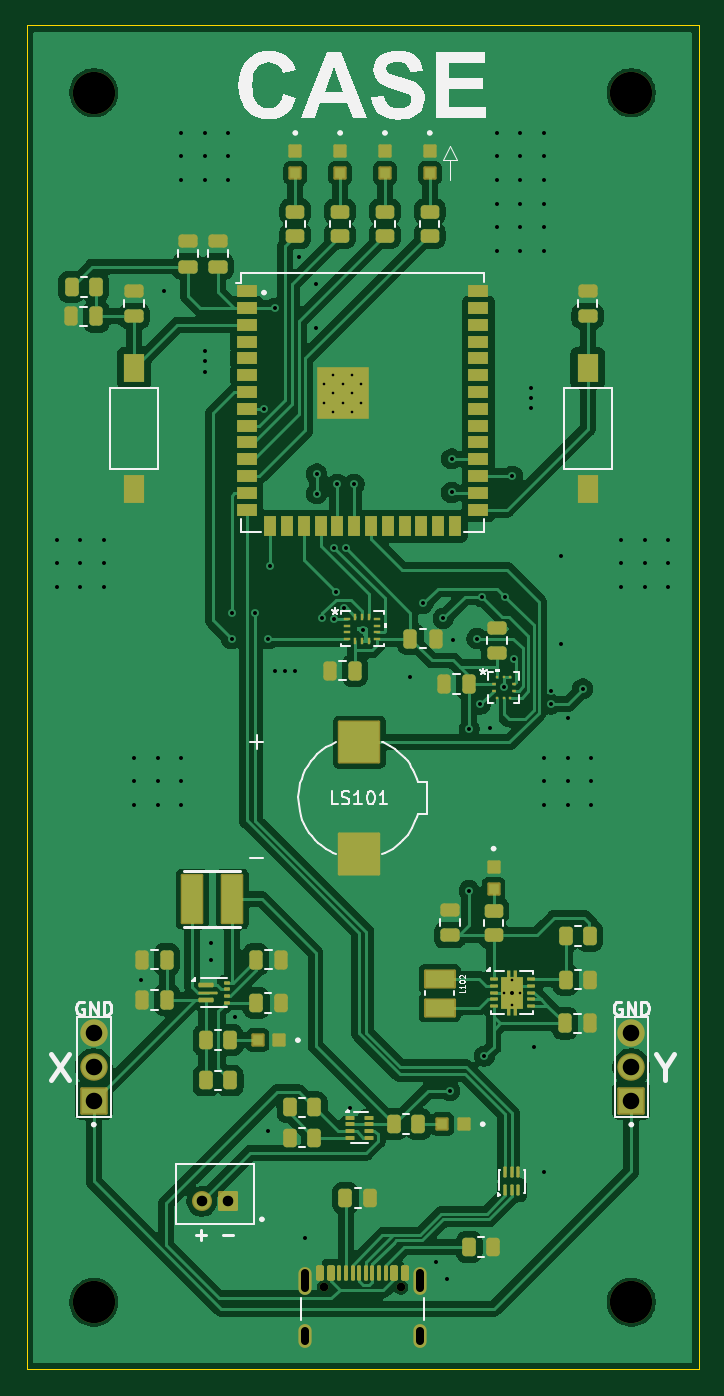
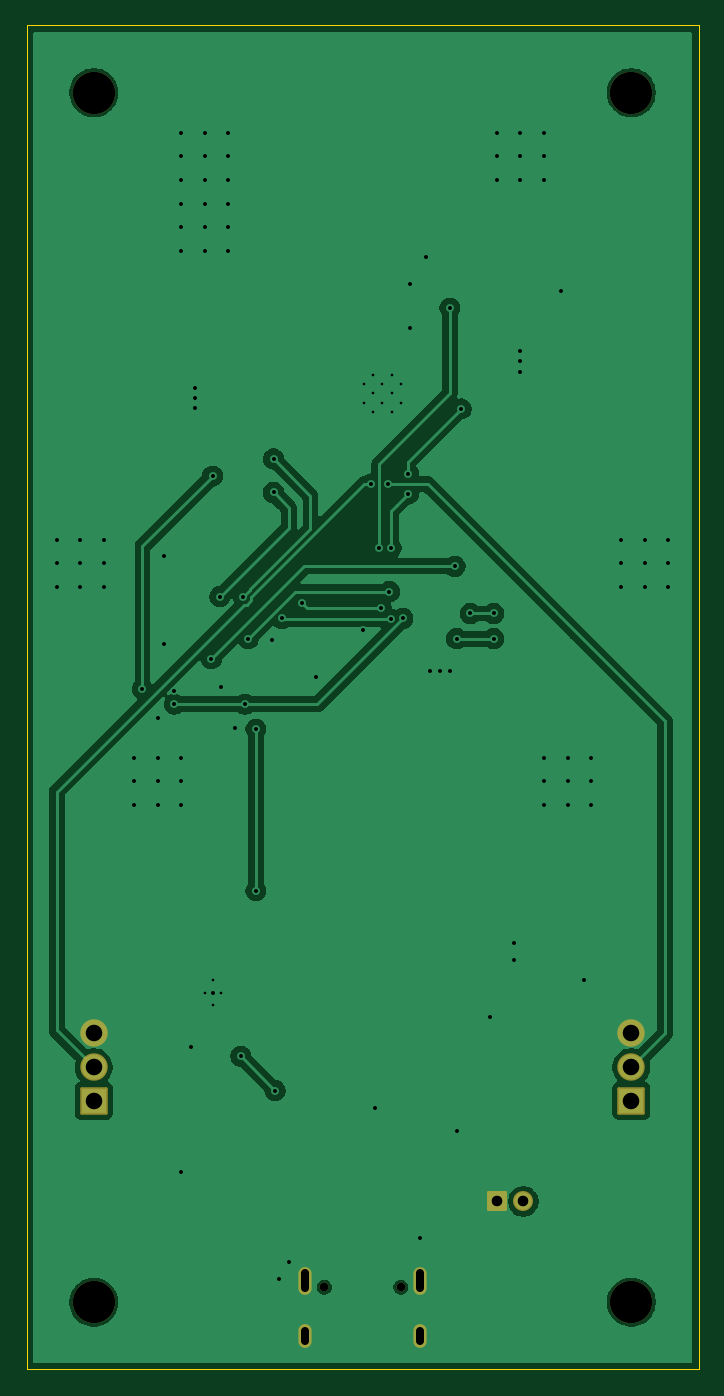
Circuit board: 11 layer files. Board 50.8 x 101.6 mm.
- bottom_copper: CASE-B_Cu.gbl (57025 bytes)
- bottom_mask: CASE-B_Mask.gbs (2027 bytes)
- paste: CASE-B_Paste.gbp (447 bytes)
- bottom_silk: CASE-B_Silkscreen.gbo (448 bytes)
- outline: CASE-Edge_Cuts.gm1 (604 bytes)
- top_copper: CASE-F_Cu.gtl (164600 bytes)
- top_mask: CASE-F_Mask.gts (11435 bytes)
- paste: CASE-F_Paste.gtp (10018 bytes)
- top_silk: CASE-F_Silkscreen.gto (27614 bytes)
- drill: CASE-NPTH.drl (491 bytes)
- drill: CASE-PTH.drl (3278 bytes)

=== bottom_copper: CASE-B_Cu.gbl (57025 bytes, source omitted) ===
=== bottom_mask: CASE-B_Mask.gbs (2027 bytes, source withheld) ===
=== paste: CASE-B_Paste.gbp ===
%TF.GenerationSoftware,KiCad,Pcbnew,9.0.6*%
%TF.CreationDate,2026-03-03T19:55:54-06:00*%
%TF.ProjectId,CASE,43415345-2e6b-4696-9361-645f70636258,rev?*%
%TF.SameCoordinates,Original*%
%TF.FileFunction,Paste,Bot*%
%TF.FilePolarity,Positive*%
%FSLAX46Y46*%
G04 Gerber Fmt 4.6, Leading zero omitted, Abs format (unit mm)*
G04 Created by KiCad (PCBNEW 9.0.6) date 2026-03-03 19:55:54*
%MOMM*%
%LPD*%
G01*
G04 APERTURE LIST*
G04 APERTURE END LIST*
M02*

=== bottom_silk: CASE-B_Silkscreen.gbo ===
%TF.GenerationSoftware,KiCad,Pcbnew,9.0.6*%
%TF.CreationDate,2026-03-03T19:55:54-06:00*%
%TF.ProjectId,CASE,43415345-2e6b-4696-9361-645f70636258,rev?*%
%TF.SameCoordinates,Original*%
%TF.FileFunction,Legend,Bot*%
%TF.FilePolarity,Positive*%
%FSLAX46Y46*%
G04 Gerber Fmt 4.6, Leading zero omitted, Abs format (unit mm)*
G04 Created by KiCad (PCBNEW 9.0.6) date 2026-03-03 19:55:54*
%MOMM*%
%LPD*%
G01*
G04 APERTURE LIST*
G04 APERTURE END LIST*
M02*

=== outline: CASE-Edge_Cuts.gm1 ===
%TF.GenerationSoftware,KiCad,Pcbnew,9.0.6*%
%TF.CreationDate,2026-03-03T19:55:54-06:00*%
%TF.ProjectId,CASE,43415345-2e6b-4696-9361-645f70636258,rev?*%
%TF.SameCoordinates,Original*%
%TF.FileFunction,Profile,NP*%
%FSLAX46Y46*%
G04 Gerber Fmt 4.6, Leading zero omitted, Abs format (unit mm)*
G04 Created by KiCad (PCBNEW 9.0.6) date 2026-03-03 19:55:54*
%MOMM*%
%LPD*%
G01*
G04 APERTURE LIST*
%TA.AperFunction,Profile*%
%ADD10C,0.050000*%
%TD*%
G04 APERTURE END LIST*
D10*
X203200000Y-50800000D02*
X254000000Y-50800000D01*
X254000000Y-152400000D01*
X203200000Y-152400000D01*
X203200000Y-50800000D01*
M02*

=== top_copper: CASE-F_Cu.gtl (164600 bytes, source omitted) ===
=== top_mask: CASE-F_Mask.gts (11435 bytes, source omitted) ===
=== paste: CASE-F_Paste.gtp (10018 bytes, source omitted) ===
=== top_silk: CASE-F_Silkscreen.gto (27614 bytes, source omitted) ===
=== drill: CASE-NPTH.drl ===
M48
; DRILL file {KiCad 9.0.6} date 2026-03-03T19:56:03-0600
; FORMAT={-:-/ absolute / metric / decimal}
; #@! TF.CreationDate,2026-03-03T19:56:03-06:00
; #@! TF.GenerationSoftware,Kicad,Pcbnew,9.0.6
; #@! TF.FileFunction,NonPlated,1,2,NPTH
FMAT,2
METRIC
; #@! TA.AperFunction,NonPlated,NPTH,ComponentDrill
T1C0.650
; #@! TA.AperFunction,NonPlated,NPTH,ComponentDrill
T2C3.200
%
G90
G05
T1
X225.71Y-146.18
X231.49Y-146.18
T2
X208.28Y-55.88
X208.28Y-147.32
X248.92Y-55.88
X248.92Y-147.32
M30

=== drill: CASE-PTH.drl ===
M48
; DRILL file {KiCad 9.0.6} date 2026-03-03T19:56:03-0600
; FORMAT={-:-/ absolute / metric / decimal}
; #@! TF.CreationDate,2026-03-03T19:56:03-06:00
; #@! TF.GenerationSoftware,Kicad,Pcbnew,9.0.6
; #@! TF.FileFunction,Plated,1,2,PTH
FMAT,2
METRIC
; #@! TA.AperFunction,Plated,PTH,ComponentDrill
T1C0.200
; #@! TA.AperFunction,Plated,PTH,ViaDrill
T2C0.300
; #@! TA.AperFunction,Plated,PTH,ComponentDrill
T3C0.600
; #@! TA.AperFunction,Plated,PTH,ComponentDrill
T4C0.800
; #@! TA.AperFunction,Plated,PTH,ComponentDrill
T5C1.250
%
G90
G05
T1
X225.7Y-77.916
X225.7Y-79.316
X226.4Y-77.216
X226.4Y-78.616
X226.4Y-80.016
X227.1Y-77.916
X227.1Y-79.316
X227.8Y-77.216
X227.8Y-78.616
X227.8Y-80.016
X228.5Y-77.916
X228.5Y-79.316
X239.325Y-123.91
X239.9Y-122.96
X239.9Y-124.86
X240.475Y-123.91
T2
X205.486Y-89.662
X205.486Y-91.44
X205.486Y-93.218
X207.264Y-89.662
X207.264Y-91.44
X207.264Y-93.218
X209.042Y-89.662
X209.042Y-91.44
X209.042Y-93.218
X211.328Y-106.172
X211.328Y-107.95
X211.328Y-109.728
X211.836Y-122.936
X213.106Y-106.172
X213.106Y-107.95
X213.106Y-109.728
X213.563Y-70.866
X214.884Y-58.928
X214.884Y-60.706
X214.884Y-62.484
X214.884Y-106.172
X214.884Y-107.95
X214.884Y-109.728
X216.662Y-58.928
X216.662Y-60.706
X216.662Y-62.484
X216.662Y-75.438
X216.662Y-76.2
X216.662Y-76.962
X217.17Y-120.142
X217.17Y-121.412
X218.44Y-58.928
X218.44Y-60.706
X218.44Y-62.484
X218.694Y-95.25
X218.694Y-97.155
X218.948Y-125.73
X220.45Y-95.25
X221.137Y-79.786
X221.488Y-97.155
X221.488Y-134.366
X221.615Y-91.694
X221.996Y-72.166
X221.996Y-99.568
X222.758Y-99.568
X223.52Y-99.568
X223.774Y-68.326
X224.282Y-142.494
X225.044Y-70.358
X225.044Y-73.66
X225.128Y-84.709
X225.128Y-86.19
X225.552Y-95.631
X226.441Y-90.297
X226.441Y-95.668
X226.568Y-93.599
X226.695Y-85.471
X227.203Y-94.869
X227.33Y-90.297
X227.628Y-132.632
X227.965Y-85.471
X228.6Y-96.52
X232.156Y-100.076
X233.172Y-94.488
X234.188Y-144.272
X234.696Y-95.631
X234.95Y-145.542
X235.204Y-131.318
X235.331Y-83.566
X235.331Y-86.106
X235.458Y-97.282
X236.662Y-104.013
X236.662Y-116.205
X237.236Y-97.155
X237.49Y-102.108
X237.617Y-93.98
X237.807Y-128.714
X238.252Y-103.886
X238.76Y-58.928
X238.76Y-60.706
X238.76Y-62.484
X238.76Y-64.262
X238.76Y-66.04
X238.76Y-67.818
X239.268Y-100.838
X239.395Y-93.98
X239.9Y-123.91
X239.933Y-84.866
X240.03Y-98.679
X240.538Y-58.928
X240.538Y-60.706
X240.538Y-62.484
X240.538Y-64.262
X240.538Y-66.04
X240.538Y-67.818
X241.3Y-78.232
X241.3Y-78.994
X241.3Y-79.756
X241.554Y-128.016
X242.316Y-58.928
X242.316Y-60.706
X242.316Y-62.484
X242.316Y-64.262
X242.316Y-66.04
X242.316Y-67.818
X242.316Y-106.172
X242.316Y-107.95
X242.316Y-109.728
X242.316Y-137.488
X242.824Y-101.092
X242.824Y-102.108
X243.586Y-90.932
X243.586Y-97.536
X244.094Y-103.124
X244.094Y-106.172
X244.094Y-107.95
X244.094Y-109.728
X245.237Y-100.965
X245.872Y-106.172
X245.872Y-107.95
X245.872Y-109.728
X248.158Y-89.662
X248.158Y-91.44
X248.158Y-93.218
X249.936Y-89.662
X249.936Y-91.44
X249.936Y-93.218
X251.714Y-89.662
X251.714Y-91.44
X251.714Y-93.218
T4
X216.44Y-139.7
X218.44Y-139.7
T5
X208.28Y-127.0
X208.28Y-129.54
X208.28Y-132.08
X248.92Y-127.0
X248.92Y-129.54
X248.92Y-132.08
T3
X224.28Y-145.13G85X224.28Y-146.23
G05
X224.28Y-149.46G85X224.28Y-150.26
G05
X232.92Y-145.13G85X232.92Y-146.23
G05
X232.92Y-149.46G85X232.92Y-150.26
G05
M30
